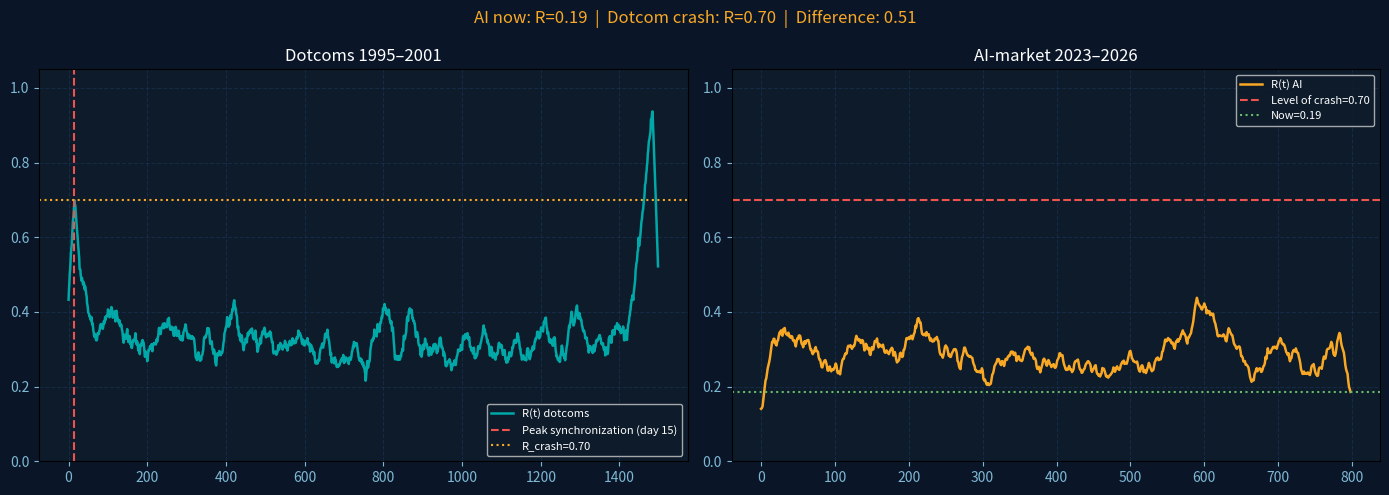

Write Python code to recreate this figure.
import numpy as np, matplotlib.pyplot as plt
from scipy.signal import hilbert

def make(n, T, peak, crash=True, seed=42):
    rng = np.random.default_rng(seed)
    P, d = np.ones((T, n)) * rng.uniform(5,50,n), rng.normal(5e-4,8e-4,n)
    for t in range(1, T):
        s = np.clip((t-peak//2)/(peak//2),0,1)
        h = s**2 * np.sin(np.pi*t/T) * 0.5
        c = -0.01*np.exp(3*np.clip((t-peak)/(T-peak),0,1)) if crash and t>peak else 0
        P[t] = P[t-1] * np.exp(d + h*0.6 + rng.normal(0,0.02,n) + c)
    return P

def R(P):
    r = np.diff(np.log(P), axis=0)
    ph = np.array([np.unwrap(np.angle(hilbert(x - np.convolve(x,np.ones(60)/60,'same')))) for x in r.T]).T
    return np.abs(np.mean(np.exp(1j*ph), axis=1))

S  = lambda x: np.convolve(x, np.ones(30)/30, 'same')

Rd = S(R(make(8, 1500, 1280)))
Ra = S(R(make(9,  800,  600, crash=False, seed=99)))

c = Rd[:int(len(Rd)*0.9)].argmax()

fig, (a1,a2) = plt.subplots(1,2, figsize=(14,5), facecolor="#0A1628")
for a in (a1,a2):
    a.set_facecolor("#0D1B2A"); a.tick_params(colors="#7EB8D4"); a.grid(color="#1E3A5F",ls="--",alpha=0.5)

a1.plot(Rd, color="#00A8A8", lw=1.8, label="R(t) dotcoms")
a1.axvline(c, color="#EF5350", ls="--", label=f"Peak synchronization (day {c})")
a1.axhline(Rd[c], color="#F9A825", ls=":", label=f"R_crash={Rd[c]:.2f}")
a1.set(title="Dotcoms 1995–2001", ylim=(0,1.05)); a1.set_title(a1.get_title(), color="white")
a1.legend(fontsize=8, facecolor="#0D1B2A", labelcolor="white")

a2.plot(Ra, color="#F9A825", lw=1.8, label="R(t) AI")
a2.axhline(Rd[c], color="#EF5350", ls="--", label=f"Level of crash={Rd[c]:.2f}")
a2.axhline(Ra[-1], color="#66BB6A", ls=":", label=f"Now={Ra[-1]:.2f}")
a2.set(title="AI-market 2023–2026", ylim=(0,1.05)); a2.set_title(a2.get_title(), color="white")
a2.legend(fontsize=8, facecolor="#0D1B2A", labelcolor="white")

gap = Rd[c] - Ra[-1]
fig.suptitle(f"AI now: R={Ra[-1]:.2f}  |  Dotcom crash: R={Rd[c]:.2f}  |  Difference: {gap:.2f}", color="#F9A825")
plt.tight_layout()
plt.savefig("kuramoto.png", dpi=150, bbox_inches="tight", facecolor="#0A1628")
plt.show()
